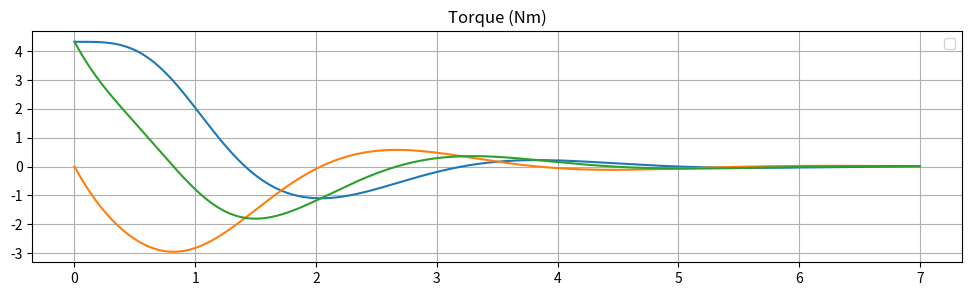
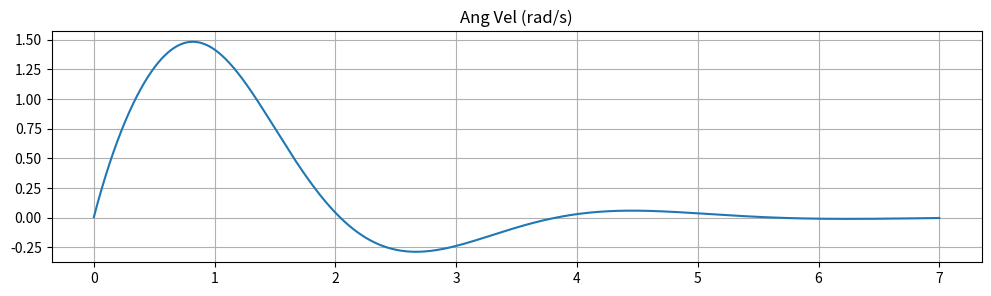
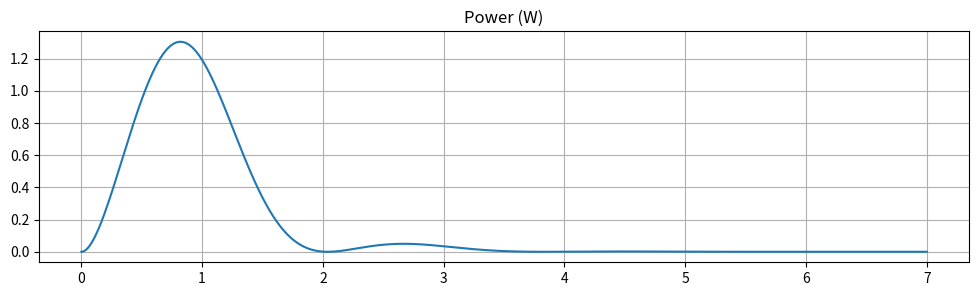
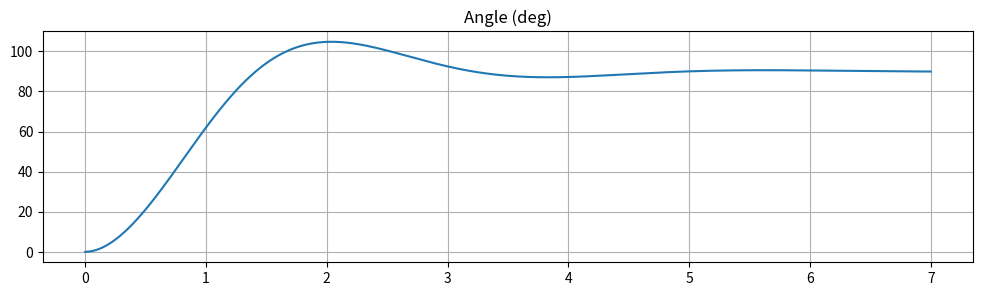

The script that saved these images, in order:
import math
import numpy as np
import pandas as pd
import matplotlib.pylab as plt
import seaborn as sns

# %%

"""
Model
10lb force on one pedal
Pedal lever is about 9 inches long

Rotates pedals from flat to down (90 degrees)
0% resist - 1.5s (estimated)
100% resist - 6s (estimated)
Rotational mass is about ??? (units)
Assume resistance force is proportional to speed

The torque applied by the weight dissipates as the weight reaches bottom
The resistance torque is proportional to and in opposition of speed

"""


# pounds2N = 4.44822
# ft2m = 0.3048
# lbf2Nm = pounds2N * ft2m
Nm2lbf = 0.737562

weight = 26.6  # N, 6.0 lb
lever_length = 0.22  # m, 9 inches

resist_ratio = 0.1
resist_torque_per_vel = 1.8 + 9.0 * resist_ratio  # 5.2 for pace 200kcal
angular_mass = 1.5

# initial conditions
ang_vel = 0.0
a = 0.0
dt = 0.001
t = 0.0
torque = 0.0

rows = []
for i in range(7000):
    w_torque = math.cos(a) * weight * lever_length
    r_torque = -ang_vel * resist_torque_per_vel
    power = abs(r_torque * ang_vel) * lever_length
    torque = w_torque + r_torque
    ang_vel += torque / angular_mass * dt
    a += ang_vel * dt
    t += dt

    rows.append({
        "t": t,
        "a": a,
        "w_torque": w_torque,
        "r_torque": r_torque,
        "torque": torque,
        "power": power,
        "ang_vel": ang_vel,
    })

df = pd.DataFrame(rows)
figsize=(12, 3)
plt.figure(figsize=figsize)
plt.title("Torque (Nm)")
plt.plot(df.t, df.w_torque * Nm2lbf)
plt.plot(df.t, df.r_torque * Nm2lbf)
plt.plot(df.t, df.torque * Nm2lbf)
plt.legend()
plt.grid()
plt.show()

plt.figure(figsize=figsize)
plt.title("Ang Vel (rad/s)")
plt.plot(df.t, df.ang_vel)
plt.grid()
plt.show()

plt.figure(figsize=figsize)
plt.title("Power (W)")
plt.plot(df.t, df.power)
plt.grid()
plt.show()

plt.figure(figsize=figsize)
plt.title("Angle (deg)")
plt.plot(df.t, df.a * 180.0 / math.pi)
plt.grid()
plt.show()

